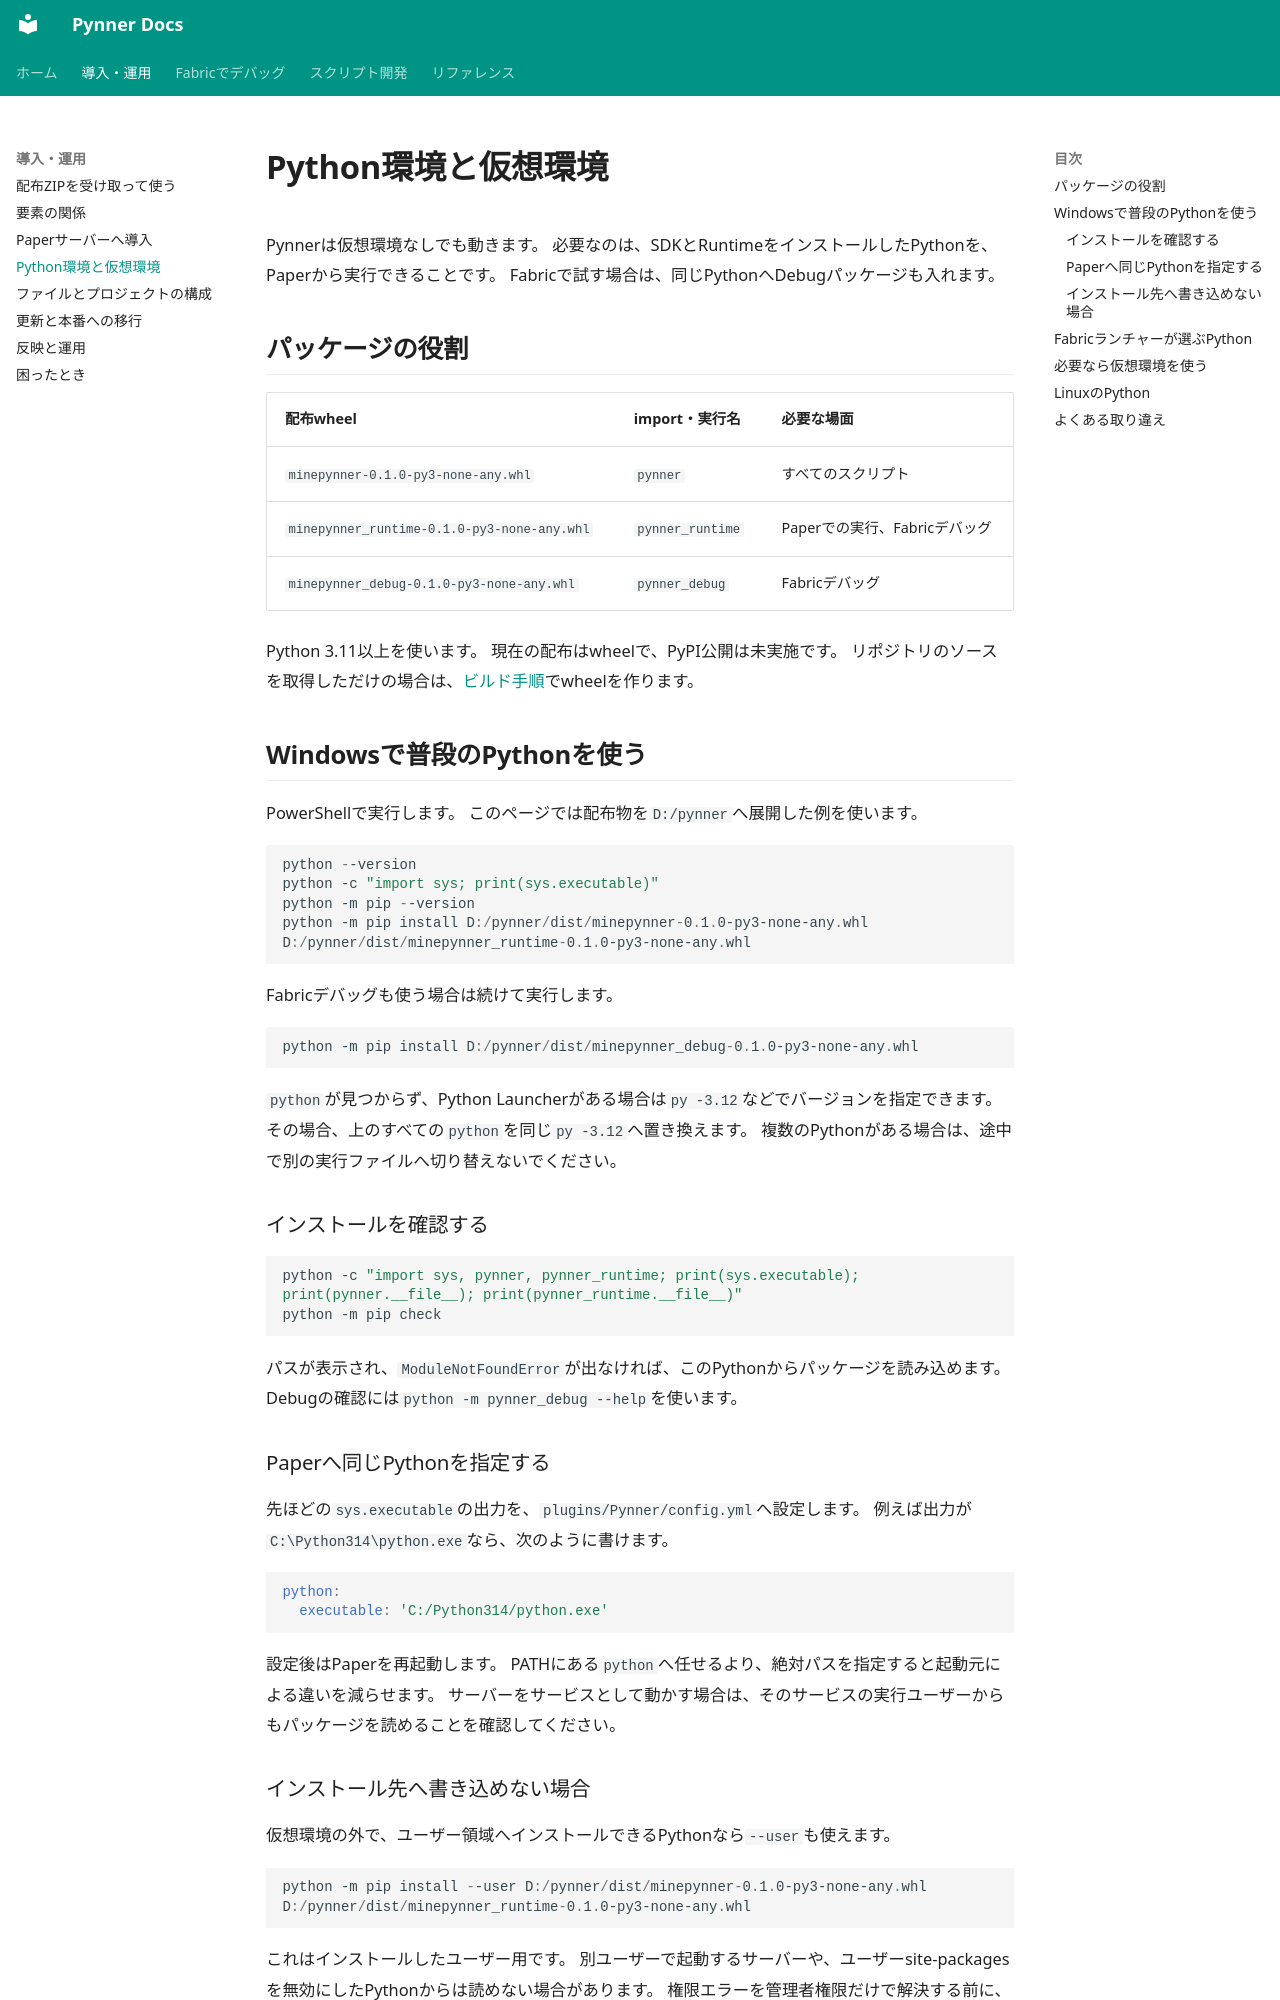

repository: nehaverse-net/minepynner · page: python-environment.html · generator: mkdocs

# Python環境と仮想環境

Pynnerは仮想環境なしでも動きます。
必要なのは、SDKとRuntimeをインストールしたPythonを、Paperから実行できることです。
Fabricで試す場合は、同じPythonへDebugパッケージも入れます。

## パッケージの役割

| 配布wheel | import・実行名 | 必要な場面 |
|---|---|---|
| `minepynner-0.1.0-py3-none-any.whl` | `pynner` | すべてのスクリプト |
| `minepynner_runtime-0.1.0-py3-none-any.whl` | `pynner_runtime` | Paperでの実行、Fabricデバッグ |
| `minepynner_debug-0.1.0-py3-none-any.whl` | `pynner_debug` | Fabricデバッグ |

Python 3.11以上を使います。
現在の配布はwheelで、PyPI公開は未実施です。
リポジトリのソースを取得しただけの場合は、[ビルド手順](documentation.md#本体の配布物を作る)でwheelを作ります。

## Windowsで普段のPythonを使う

PowerShellで実行します。
このページでは配布物を`D:/pynner`へ展開した例を使います。

```powershell
python --version
python -c "import sys; print(sys.executable)"
python -m pip --version
python -m pip install D:/pynner/dist/minepynner-0.1.0-py3-none-any.whl D:/pynner/dist/minepynner_runtime-0.1.0-py3-none-any.whl
```

Fabricデバッグも使う場合は続けて実行します。

```powershell
python -m pip install D:/pynner/dist/minepynner_debug-0.1.0-py3-none-any.whl
```

`python`が見つからず、Python Launcherがある場合は`py -3.12`などでバージョンを指定できます。
その場合、上のすべての`python`を同じ`py -3.12`へ置き換えます。
複数のPythonがある場合は、途中で別の実行ファイルへ切り替えないでください。

### インストールを確認する

```powershell
python -c "import sys, pynner, pynner_runtime; print(sys.executable); print(pynner.__file__); print(pynner_runtime.__file__)"
python -m pip check
```

パスが表示され、`ModuleNotFoundError`が出なければ、このPythonからパッケージを読み込めます。
Debugの確認には`python -m pynner_debug --help`を使います。

### Paperへ同じPythonを指定する

先ほどの`sys.executable`の出力を、`plugins/Pynner/config.yml`へ設定します。
例えば出力が`C:\Python314\python.exe`なら、次のように書けます。

```yaml
python:
  executable: 'C:/Python314/python.exe'
```

設定後はPaperを再起動します。
PATHにある`python`へ任せるより、絶対パスを指定すると起動元による違いを減らせます。
サーバーをサービスとして動かす場合は、そのサービスの実行ユーザーからもパッケージを読めることを確認してください。
